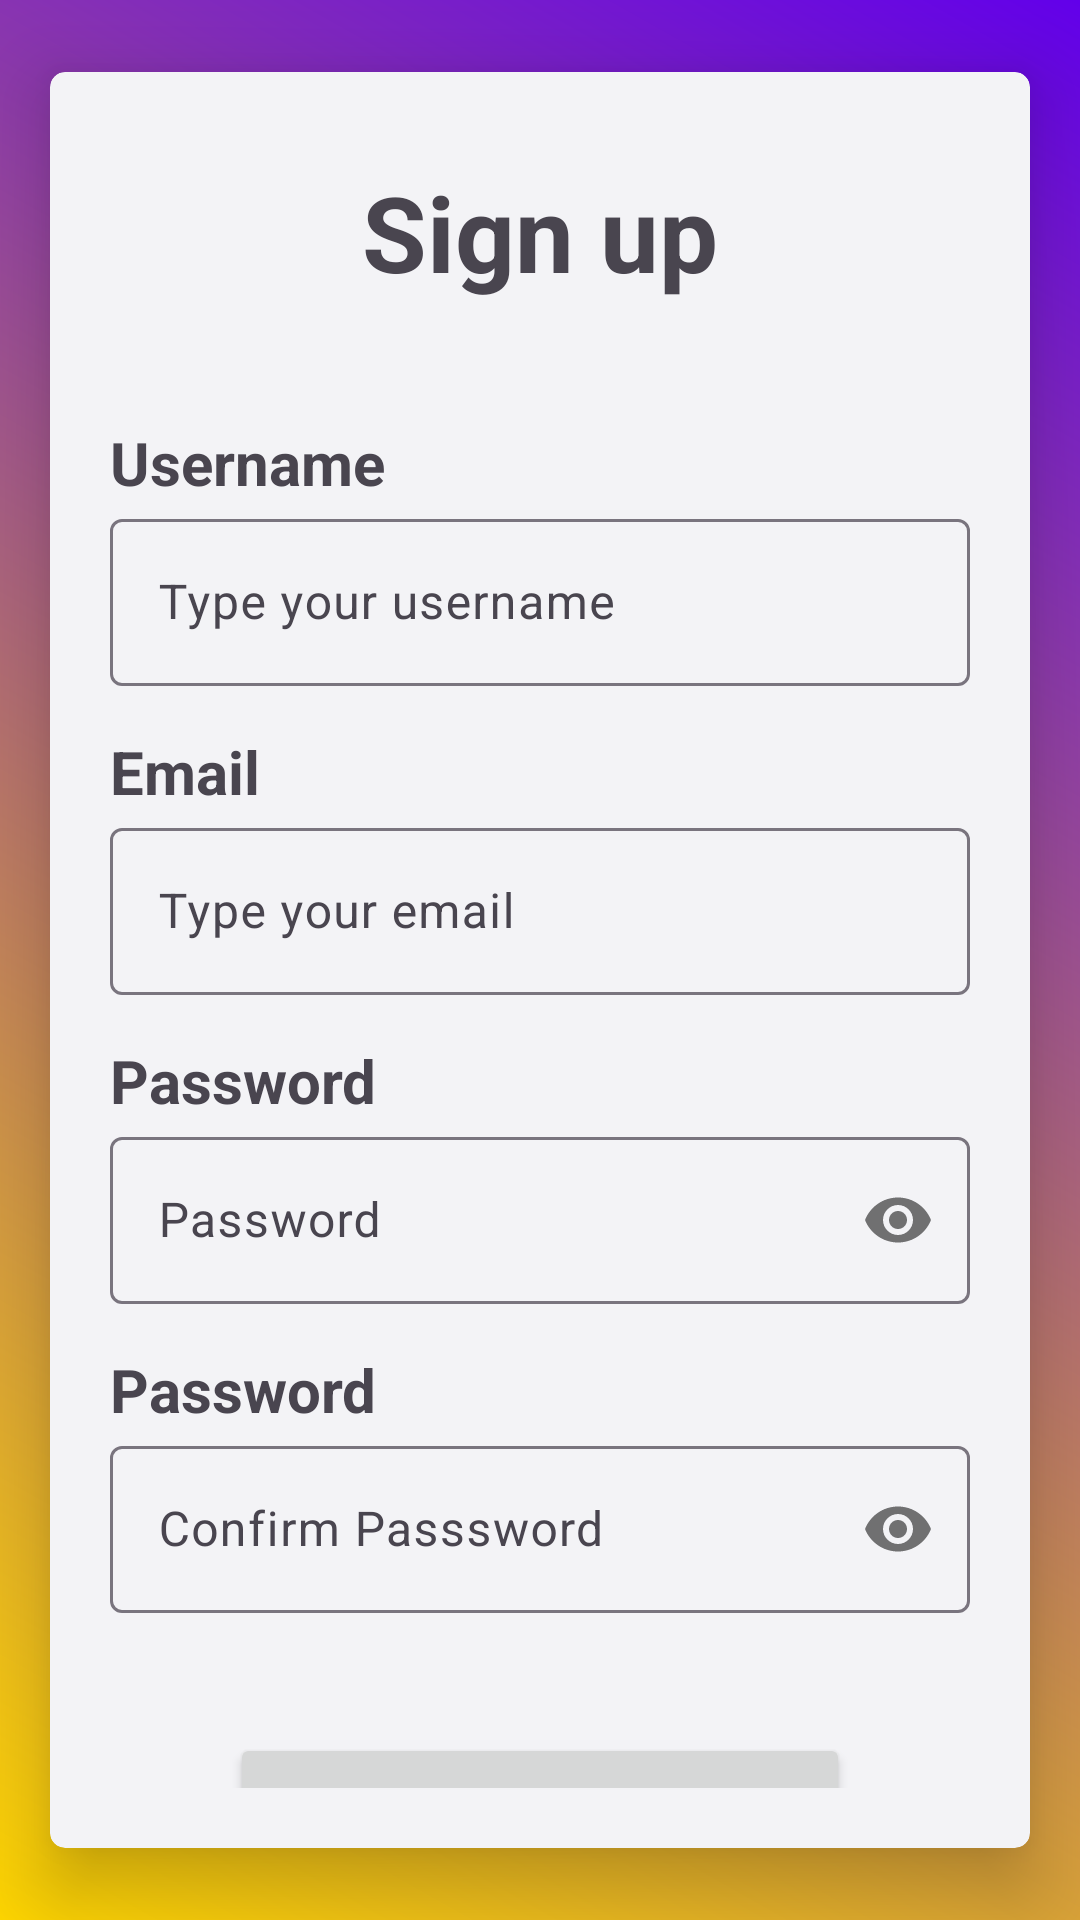

Here is an Android app screen rendered from its layout file. Give the layout XML and the strings, colors and styles it references.
<!-- AndroidManifest.xml: application theme Theme.Quizing -->
<!-- res/layout/activity_register_account.xml -->
<?xml version="1.0" encoding="utf-8"?>
<LinearLayout xmlns:android="http://schemas.android.com/apk/res/android"
    android:layout_width="match_parent"
    android:layout_height="match_parent"
    xmlns:app="http://schemas.android.com/apk/res-auto"
    xmlns:tools="http://schemas.android.com/tools"
    android:gravity="center"
    android:background="@drawable/backgroundgradient"
    android:id="@+id/main"
    tools:context=".RegisterAccount">

    <androidx.cardview.widget.CardView
        android:layout_width="match_parent"
        android:layout_height="wrap_content"
        app:cardUseCompatPadding="true"
        app:cardElevation="15dp"
        app:cardBackgroundColor="#F3F3F6"
        app:cardCornerRadius="5dp">

        <LinearLayout
            android:layout_width="match_parent"
            android:layout_height="match_parent"
            android:orientation="vertical"
            android:padding="20dp">

            <TextView
                android:layout_width="wrap_content"
                android:layout_height="wrap_content"
                android:text="Sign up"
                android:textSize="35dp"
                android:textStyle="bold"
                android:layout_marginTop="10dp"
                android:layout_gravity="center_horizontal"/>
            <TextView
                android:layout_width="wrap_content"
                android:layout_height="wrap_content"
                android:text="Username"
                android:textSize="20dp"
                android:textStyle="bold"
                android:layout_marginTop="40dp"/>
            <com.google.android.material.textfield.TextInputLayout
                android:layout_width="match_parent"
                android:layout_height="wrap_content"
                android:hint="Type your username">
                <com.google.android.material.textfield.TextInputEditText
                    android:layout_width="match_parent"
                    android:layout_height="match_parent"
                    android:inputType="text"
                    android:id="@+id/regName"/>
            </com.google.android.material.textfield.TextInputLayout>
            <TextView
                android:layout_width="wrap_content"
                android:layout_height="wrap_content"
                android:text="Email"
                android:textSize="20dp"
                android:textStyle="bold"
                android:layout_marginTop="15dp"/>
            <com.google.android.material.textfield.TextInputLayout
                android:layout_width="match_parent"
                android:layout_height="wrap_content"
                android:hint="Type your email">
                <com.google.android.material.textfield.TextInputEditText
                    android:layout_width="match_parent"
                    android:layout_height="match_parent"
                    android:inputType="text"
                    android:id="@+id/regEmail"/>
            </com.google.android.material.textfield.TextInputLayout>
            <TextView
                android:layout_width="wrap_content"
                android:layout_height="wrap_content"
                android:text="Password"
                android:textSize="20dp"
                android:textStyle="bold"
                android:layout_marginTop="15dp"/>
            <com.google.android.material.textfield.TextInputLayout
                android:layout_width="match_parent"
                android:layout_height="wrap_content"
                android:hint="Password"
                app:passwordToggleEnabled="true">
                <com.google.android.material.textfield.TextInputEditText
                    android:layout_width="match_parent"
                    android:layout_height="match_parent"
                    android:inputType="textPassword"
                    android:id="@+id/regPassword"/>
            </com.google.android.material.textfield.TextInputLayout>
            <TextView
                android:layout_width="wrap_content"
                android:layout_height="wrap_content"
                android:text="Password"
                android:textSize="20dp"
                android:textStyle="bold"
                android:layout_marginTop="15dp"/>
            <com.google.android.material.textfield.TextInputLayout
                android:layout_width="match_parent"
                android:layout_height="wrap_content"
                android:hint="Confirm Passsword"
                app:passwordToggleEnabled="true">
                <com.google.android.material.textfield.TextInputEditText
                    android:layout_width="match_parent"
                    android:layout_height="match_parent"
                    android:inputType="textPassword"
                    android:id="@+id/regConfirmPassword"/>
            </com.google.android.material.textfield.TextInputLayout>
            <Button
                android:id="@+id/regButton"
                android:layout_margin="40dp"
                android:layout_width="match_parent"
                android:layout_height="50dp"
                android:text="SIGN UP"/>

        </LinearLayout>



    </androidx.cardview.widget.CardView>

</LinearLayout>
<!-- resources referenced by this layout -->
<resources>
  <!-- drawable backgroundgradient (drawable) -->
  <?xml version="1.0" encoding="utf-8"?>
  <shape xmlns:android="http://schemas.android.com/apk/res/android">
      <gradient
      android:angle="45"
      android:startColor="#FFD600"
      android:endColor="#6200EA"
      android:type="linear">
  
  </gradient>
  </shape>
  <style name="Theme.Quizing" parent="Base.Theme.Quizing" />
  <style name="Base.Theme.Quizing" parent="Theme.Material3.DayNight.NoActionBar">
          
          
      </style>
</resources>
